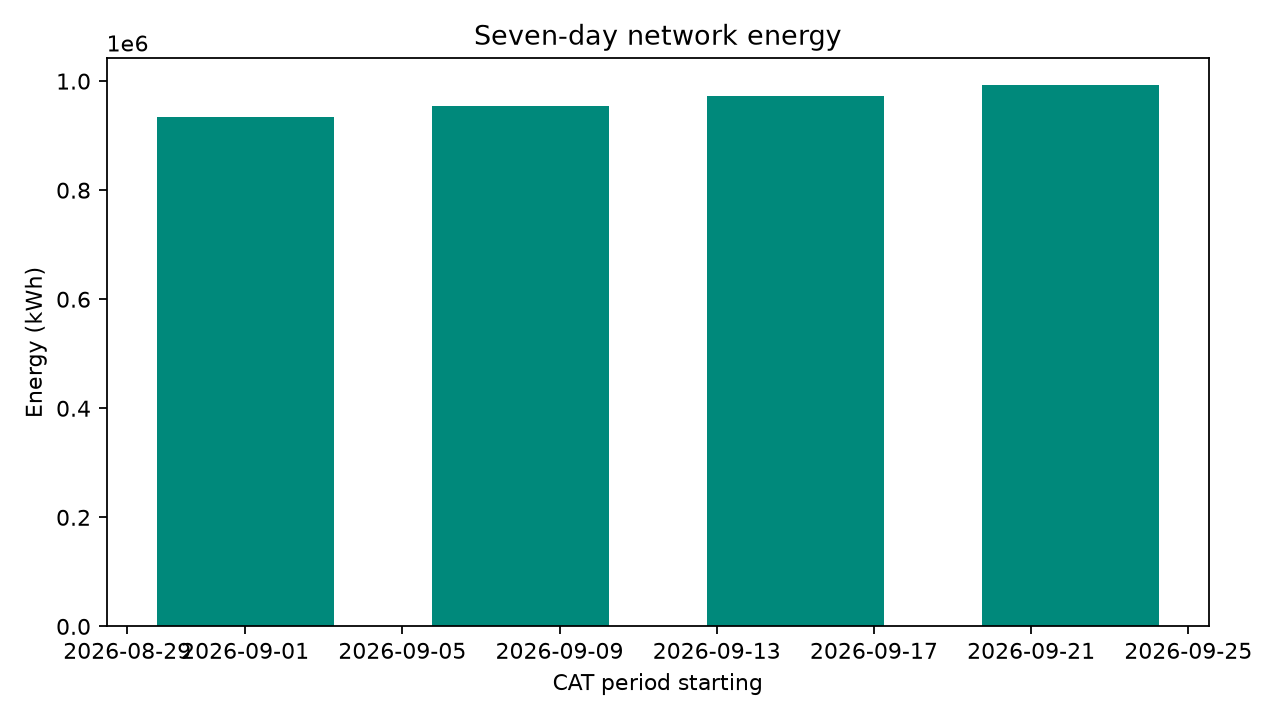

Values plotted in this chart, from the file beside it:
period_start, energy_kwh
2026-09-01 00:00:00+02:00, 934199
2026-09-08 00:00:00+02:00, 953715
2026-09-15 00:00:00+02:00, 973230
2026-09-22 00:00:00+02:00, 992560
